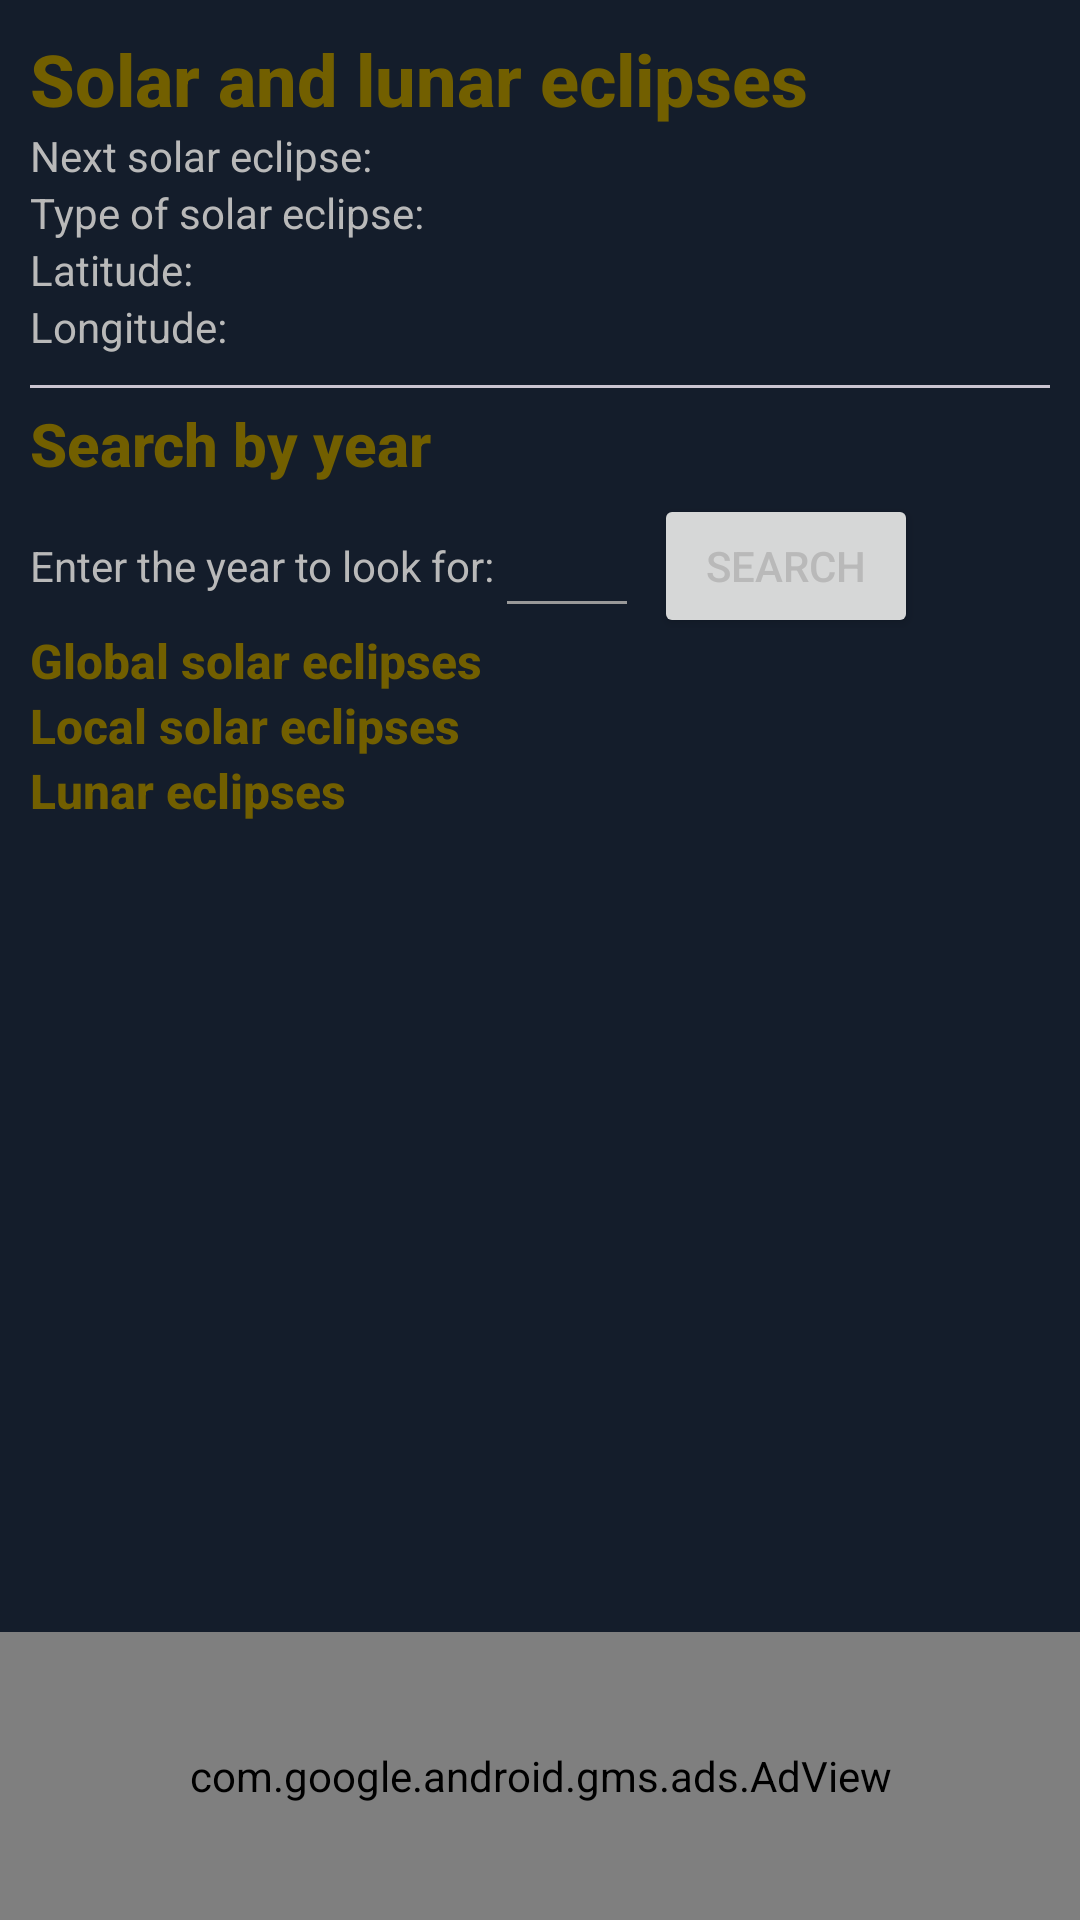

Android layout source for this screen:
<!-- AndroidManifest.xml: application theme Theme.BirthChartCalculator -->
<!-- res/layout/layout_eclipse.xml -->
<?xml version="1.0" encoding="utf-8"?>
<LinearLayout xmlns:android="http://schemas.android.com/apk/res/android"
    android:layout_width="match_parent"
    android:layout_height="match_parent"
    android:orientation="vertical">

    <androidx.core.widget.NestedScrollView
        android:layout_width="match_parent"
        android:layout_height="0dp"
        android:layout_weight=".85">
        <LinearLayout
            android:layout_width="match_parent"
            android:layout_height="match_parent"
            android:layout_margin="10dp"
            android:orientation="vertical">
            
            <TextView
                android:id="@+id/header"
                android:layout_width="match_parent"
                android:layout_height="wrap_content"
                android:text="@string/str_solar_and_lunar_eclipses"
                style="@style/TitleText"
                android:textSize="24sp"
                android:textStyle="bold" />

            <LinearLayout
                android:layout_width="match_parent"
                android:layout_height="wrap_content"
                android:layout_marginBottom="10dp"
                android:orientation="vertical">
                

                <LinearLayout
                    android:layout_width="match_parent"
                    android:layout_height="wrap_content"
                    android:orientation="horizontal">
                    <TextView
                        android:layout_width="wrap_content"
                        android:layout_height="wrap_content"
                        android:text="@string/str_next_solar_eclipse" />
                    <TextView
                        android:id="@+id/next_eclipse"
                        android:layout_width="wrap_content"
                        android:layout_height="wrap_content" />
                </LinearLayout>
                <LinearLayout
                    android:layout_width="match_parent"
                    android:layout_height="wrap_content"
                    android:orientation="horizontal">
                    <TextView
                        android:layout_width="wrap_content"
                        android:layout_height="wrap_content"
                        android:text="@string/str_type_of_solar_eclipse" />
                    <TextView
                        android:id="@+id/next_type_eclipse"
                        android:layout_width="wrap_content"
                        android:layout_height="wrap_content" />
                </LinearLayout>
                <LinearLayout
                    android:layout_width="match_parent"
                    android:layout_height="wrap_content"
                    android:orientation="vertical">
                    <LinearLayout
                        android:layout_width="match_parent"
                        android:layout_height="wrap_content"
                        android:orientation="horizontal">
                        <TextView
                            android:layout_width="wrap_content"
                            android:layout_height="wrap_content"
                            android:text="@string/str_eclipse_latitude" />
                        <TextView
                            android:id="@+id/next_latitude_eclipse"
                            android:layout_width="wrap_content"
                            android:layout_height="wrap_content" />
                    </LinearLayout>
                    <LinearLayout
                        android:layout_width="match_parent"
                        android:layout_height="wrap_content"
                        android:orientation="horizontal">
                        <TextView
                            android:layout_width="wrap_content"
                            android:layout_height="wrap_content"
                            android:text="@string/str_eclipse_longitude" />
                        <TextView
                            android:id="@+id/next_longitude_eclipse"
                            android:layout_width="wrap_content"
                            android:layout_height="wrap_content" />
                    </LinearLayout>
                </LinearLayout>
            </LinearLayout>
            <com.google.android.material.divider.MaterialDivider
                android:layout_width="match_parent"
                android:layout_height="wrap_content"/>
            
            <TextView
                android:id="@+id/header_search"
                android:layout_width="match_parent"
                android:layout_height="wrap_content"
                android:layout_marginTop="5dp"
                android:text="@string/str_search_by_year"
                style="@style/TitleText"
                android:textSize="20sp"
                android:textStyle="bold"/>
            
            <LinearLayout
                android:layout_width="match_parent"
                android:layout_height="wrap_content"
                android:orientation="horizontal">
                <TextView
                    android:layout_width="wrap_content"
                    android:layout_height="wrap_content"
                    android:text="@string/str_enter_the_year_to_look_for" />
                <EditText
                    android:id="@+id/year_solar_eclipse"
                    android:layout_width="wrap_content"
                    android:layout_height="wrap_content"
                    android:minWidth="48dp"
                    android:minHeight="48dp"
                    android:inputType="number"
                    android:maxLength="4" />
                <Button
                    android:id="@+id/btn_eclipse_search"
                    android:layout_width="wrap_content"
                    android:layout_height="wrap_content"
                    android:layout_marginStart="5dp"
                    android:text="Search"/>
            </LinearLayout>

            
            <TextView
                android:id="@+id/solar_eclipses_header"
                android:layout_width="match_parent"
                android:layout_height="wrap_content"
                style="@style/HeaderText"
                android:text="@string/str_global_solar_eclipses" />

            <ScrollView
                android:layout_width="match_parent"
                android:layout_height="wrap_content">
                <androidx.recyclerview.widget.RecyclerView
                    android:id="@+id/global_solar_eclipses_list"
                    android:layout_width="match_parent"
                    android:layout_height="wrap_content"
                    android:layout_marginStart="10dp"/>
            </ScrollView>
            
            <TextView
                android:id="@+id/local_solar_eclipses_header"
                android:layout_width="match_parent"
                android:layout_height="wrap_content"
                style="@style/HeaderText"
                android:text="@string/str_local_solar_eclipses" />

            <ScrollView
                android:layout_width="match_parent"
                android:layout_height="wrap_content">
                <androidx.recyclerview.widget.RecyclerView
                    android:id="@+id/local_solar_eclipses_list"
                    android:layout_width="match_parent"
                    android:layout_height="wrap_content"
                    android:layout_marginStart="10dp"/>
            </ScrollView>

            
            <TextView
                android:id="@+id/lunar_eclipses_header"
                android:layout_width="match_parent"
                android:layout_height="wrap_content"
                style="@style/HeaderText"
                android:text="@string/str_lunar_eclipses" />

            <ScrollView
                android:layout_width="match_parent"
                android:layout_height="wrap_content">
                <androidx.recyclerview.widget.RecyclerView
                    android:id="@+id/lunar_eclipses_list"
                    android:layout_width="match_parent"
                    android:layout_height="wrap_content"
                    android:layout_marginStart="10dp"/>
            </ScrollView>
        </LinearLayout>
    </androidx.core.widget.NestedScrollView>
    <com.google.android.gms.ads.AdView
        xmlns:ads="http://schemas.android.com/apk/res-auto"
        android:id="@+id/adView"
        android:layout_width="match_parent"
        android:layout_height="0dp"
        android:layout_weight=".15"
        ads:adSize="BANNER"
        ads:adUnitId="ca-app-pub-8077301805868229/5815796868" >
    </com.google.android.gms.ads.AdView>
</LinearLayout>
<!-- resources referenced by this layout -->
<resources>
  <string name="str_eclipse_latitude">Latitude: </string>
  <string name="str_eclipse_longitude">Longitude: </string>
  <string name="str_enter_the_year_to_look_for">Enter the year to look for:</string>
  <string name="str_global_solar_eclipses">Global solar eclipses</string>
  <string name="str_local_solar_eclipses">Local solar eclipses</string>
  <string name="str_lunar_eclipses">Lunar eclipses</string>
  <string name="str_next_solar_eclipse">Next solar eclipse:</string>
  <string name="str_search_by_year">Search by year</string>
  <string name="str_solar_and_lunar_eclipses">Solar and lunar eclipses</string>
  <string name="str_type_of_solar_eclipse">Type of solar eclipse:</string>
  <style name="HeaderText" parent="android:TextAppearance">
          <item name="android:textSize">16sp</item>
          <item name="android:textStyle">bold</item>
          <item name="android:textColor">@color/dark_yellow</item>
          <item name="android:fontFamily">sans-serif-medium</item>
      </style>
  <style name="TitleText" parent="android:TextAppearance">
          <item name="android:textSize">24sp</item>
          <item name="android:textStyle">bold</item>
          <item name="android:textColor">@color/dark_yellow</item>
          <item name="android:fontFamily">sans-serif-medium</item>
      </style>
  <style name="Theme.BirthChartCalculator" parent="Base.Theme.BirthChartCalculator">
      </style>
  <color name="dark_yellow">#725F00</color>
  <style name="Base.Theme.BirthChartCalculator" parent="Theme.Material3.DayNight.NoActionBar">
          
          <item name="android:windowBackground">@color/window_background</item>
          <item name="android:windowContentOverlay">@drawable/border_drawable</item>
          <item name="android:textAppearance">@style/TextStyle</item>
          <item name="android:textColor">@color/white_60</item>
          <item name="android:textColorHighlight">@color/white</item>
  
          <item name="android:textColorPrimary">@color/white_60</item>
          <item name="android:textColorSecondary">@color/white_50</item>
      </style>
  <color name="window_background">@color/dark_blue</color>
  <!-- drawable border_drawable (drawable) -->
  <?xml version="1.0" encoding="utf-8"?>
  <shape xmlns:android="http://schemas.android.com/apk/res/android">
      <stroke android:width="5dp" android:color="@color/dark_yellow" />
      <corners android:radius="8dp" />
      <solid android:color="@color/dark_blue" />
  </shape>
  <style name="TextStyle" parent="android:Widget.TextView">
          <item name="android:textColor">@color/white_60</item> 
      </style>
  <color name="white_60">#B9B9B9</color>
  <color name="white">#FFFFFFFF</color>
  <color name="white_50">#999999</color>
  <color name="dark_blue">#141D2B</color>
</resources>
